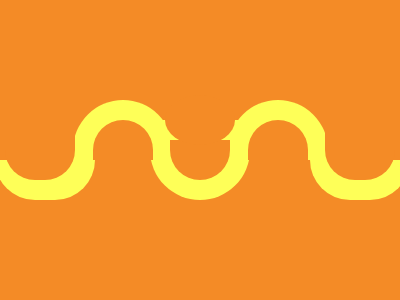

Give the HTML and CSS whose rendering is this image.

<!-- file: noodles.html -->
<div class="c1"></div>
<div class="c2"></div>
<div class="c3"></div>
<div class="c4"></div>
<div class="c5"></div>
<div class="ic1"></div>
<div class="ic2"></div>
<div class="ic3"></div>
<div class="ic4"></div>
<div class="ic5"></div>
<div class="m"></div>

<link rel="stylesheet" href="style.css">


/* file: style.css */
  body {
    background: #F48B26;
  }
  .m {
    width:70px;
    height: 50px;
    background: #F48B26;
    position: absolute;
    margin: auto;
    top: -60; left: 0; bottom: 0; right: 0;
    border-radius: 50%;
  }
  .ic1 {
    width: 70px;
    height: 60px;
    background: #F48B26;
    position: absolute;
    margin: auto;
    top: 0; left: -320; bottom: 0; right: 0;
    border-bottom-left-radius: 30px;
    border-bottom-right-radius: 30px;
  }
  .c1 {
    width: 100px;
    height: 40px;
    background: #FEFF58;
    position: absolute;
    margin: auto;
    top: 60; left: -310; bottom: 0; right: 0;
    border-bottom-left-radius: 50px;
    border-bottom-right-radius: 50px;
  }
  .ic2 {
    width: 60px;
    height: 40px;
    background: #F48B26;
    position: absolute;
    margin: auto;
    top: 20; left: 0; bottom: 0; right: 0;
    border-bottom-left-radius: 30px;
    border-bottom-right-radius: 30px;
  }
  .c2 {
    width: 100px;
    height: 80px;
    background: #FEFF58;
    position: absolute;
    margin: auto;
    top: 20; left: 0; bottom: 0; right: 0;
    border-bottom-left-radius: 50px;
    border-bottom-right-radius: 50px;
  }
  .c3 {
    width: 100px;
    height: 40px;
    background: #FEFF58;
    position: absolute;
    margin: auto;
    top: 60; left: 310; bottom: 0; right: 0;
    border-bottom-left-radius: 50px;
    border-bottom-right-radius: 50px;
  }
  .ic3 {
    width: 70px;
    height: 60px;
    background: #F48B26;
    position: absolute;
    margin: auto;
    top: 0; left: 320; bottom: 0; right: 0;
    border-bottom-left-radius: 30px;
    border-bottom-right-radius: 30px;
  }
  .c4 {
    width: 100px;
    height: 60px;
    background: #FEFF58;
    position: absolute;
    margin: auto;
    top: -40; left: -155; bottom: 0; right: 0;
    border-top-left-radius: 50px;
    border-top-right-radius: 50px;
  }
  .ic4 {
    width: 60px;
    height: 40px;
    background: #F48B26;
    position: absolute;
    margin: auto;
    top: -20; left: -155; bottom: 0; right: 0;
    border-top-left-radius: 30px;
    border-top-right-radius: 30px;
  }
  .c5 {
    width: 100px;
    height: 60px;
    background: #FEFF58;
    position: absolute;
    margin: auto;
    top: -40; left: 155; bottom: 0; right: 0;
    border-top-left-radius: 50px;
    border-top-right-radius: 50px;
  }
  .ic5 {
    width: 60px;
    height: 40px;
    background: #F48B26;
    position: absolute;
    margin: auto;
    top: -20; left: 155; bottom: 0; right: 0;
    border-top-left-radius: 30px;
    border-top-right-radius: 30px;
  }
